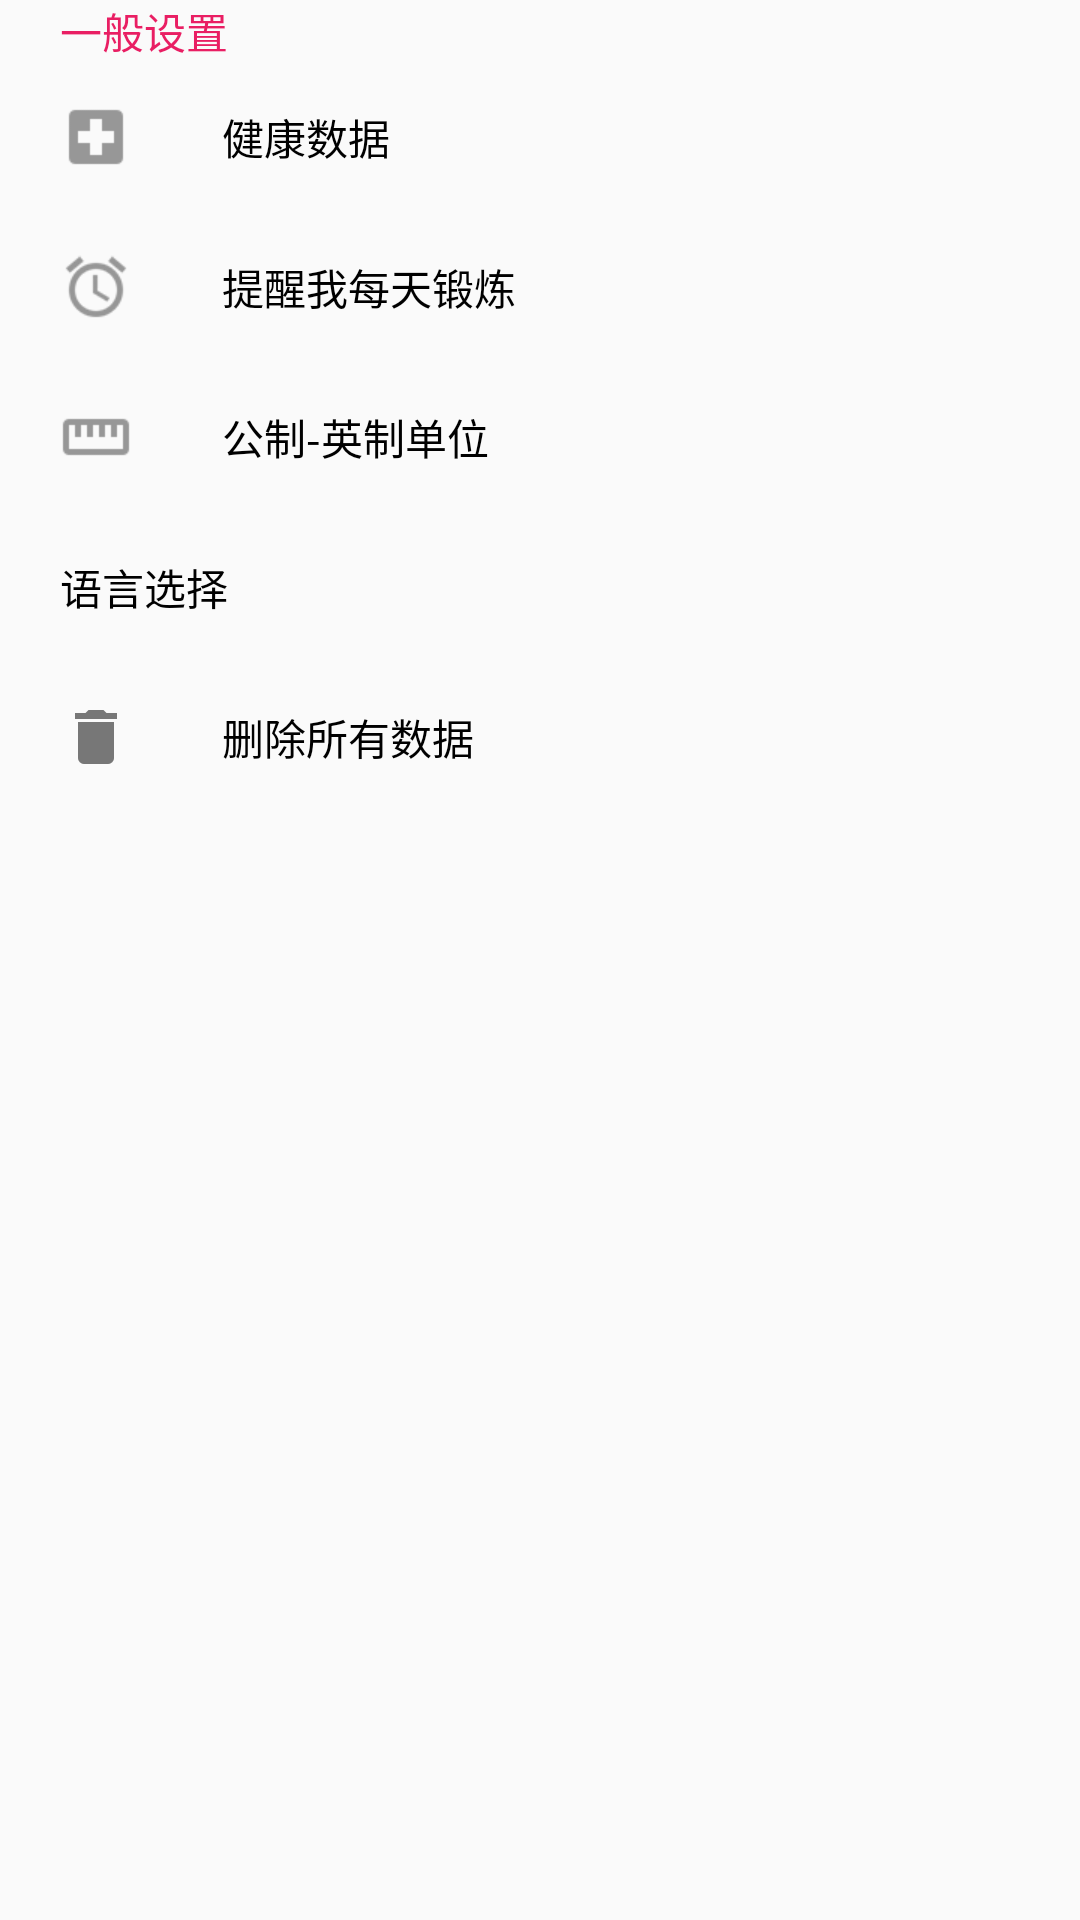

Android layout source for this screen:
<!-- AndroidManifest.xml: application theme AppTheme -->
<!-- res/layout/include_general_settings.xml -->
<?xml version="1.0" encoding="utf-8"?>
<LinearLayout xmlns:android="http://schemas.android.com/apk/res/android"
	android:orientation="vertical"
	android:layout_width="match_parent"
	android:layout_height="wrap_content">

	<TextView
		android:paddingLeft="20dp"
		android:textColor="@color/green_16"
		android:text="@string/general_settings"
		android:layout_width="wrap_content"
		android:layout_height="wrap_content" />

	<TextView
		style="@style/setting_item_tv_style"
		android:id="@+id/id_fg_setting_tv_health_data"
		android:drawableLeft="@drawable/icon_24"
		android:text="@string/health_data" />

	<TextView
		style="@style/setting_item_tv_style"
		android:id="@+id/id_fg_setting_tv_reminder"
		android:drawableLeft="@drawable/icon_11"
		android:text="@string/settings_reminder" />

	<TextView
		style="@style/setting_item_tv_style"
		android:id="@+id/id_fg_setting_tv_unit_setting"
		android:drawableLeft="@drawable/ic_metric"
		android:text="@string/unit_setting" />

	<TextView
		style="@style/setting_item_tv_style"
		android:id="@+id/id_fg_setting_tv_language_setting_setting"
		android:drawableLeft="@drawable/ic_global"
		android:text="@string/language_select" />

	<TextView
		style="@style/setting_item_tv_style"
		android:id="@+id/id_fg_setting_tv_delete_all_data"
		android:drawableLeft="@drawable/ic_delete_48px"
		android:text="@string/delete_all_data" />
</LinearLayout>
<!-- resources referenced by this layout -->
<resources>
  <color name="green_16">@color/colorAccent</color>
  <!-- drawable ic_delete_48px: png bitmap (drawable-xxhdpi, 224 bytes) -->
  <!-- drawable ic_metric: png bitmap (drawable-xhdpi, 176 bytes) -->
  <!-- drawable icon_11: png bitmap (drawable-xhdpi, 1881 bytes) -->
  <!-- drawable icon_24: png bitmap (drawable-xhdpi, 237 bytes) -->
  <string name="delete_all_data">删除所有数据</string>
  <string name="general_settings">一般设置</string>
  <string name="health_data">健康数据</string>
  <string name="language_select">语言选择</string>
  <string name="settings_reminder">提醒我每天锻炼</string>
  <string name="unit_setting">公制-英制单位</string>
  <style name="setting_item_tv_style">
  		<item name="android:layout_width">match_parent</item>
  		<item name="android:layout_height">50dp</item>
  		<item name="android:background">?android:selectableItemBackground</item>
  		<item name="android:paddingLeft">20dp</item>
  		<item name="android:drawablePadding">30dp</item>
  		<item name="android:gravity">center_vertical</item>
  		<item name="android:textColor">@color/black</item>
  	</style>
  <style name="AppTheme" parent="Theme.AppCompat.Light.NoActionBar">
  		
  		<item name="colorPrimary">@color/colorPrimary</item>
  		<item name="colorPrimaryDark">@color/colorPrimaryDark</item>
  		<item name="colorAccent">@color/colorAccent</item>
  	</style>
  <color name="colorAccent">#e91e63</color>
  <color name="black">#000</color>
  <color name="colorPrimary">@color/theme_color</color>
  <color name="colorPrimaryDark">@color/theme_color</color>
  <color name="theme_color">#f06292</color>
</resources>
